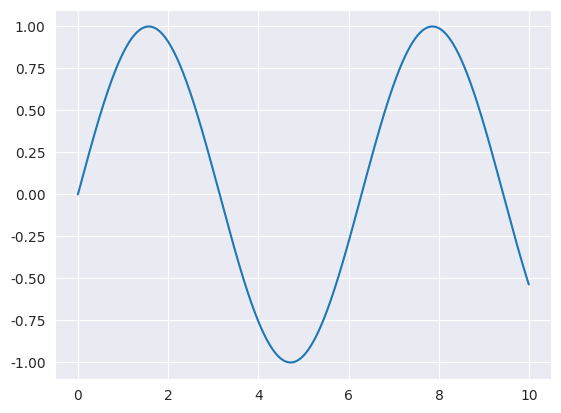

Here is the Python script that generated this plot:

# python main.py
# python3 main.py

from numpy import *
from numpy.linalg import *
from matplotlib.pyplot import *
import seaborn

seaborn.set_style('darkgrid')

x = arange(0, 10, 0.01)
y = sin(x)
n = norm(y)
plot(x, y)
print(n)
show()
A = array([[1,2],[3,4]])
B = A
print(dot(A, B))
print(A * B)
# rand number 2 * 2 * 2
print(random.rand(2, 2, 2))

print('add code runner')

# python main.py
# python3 main.py
